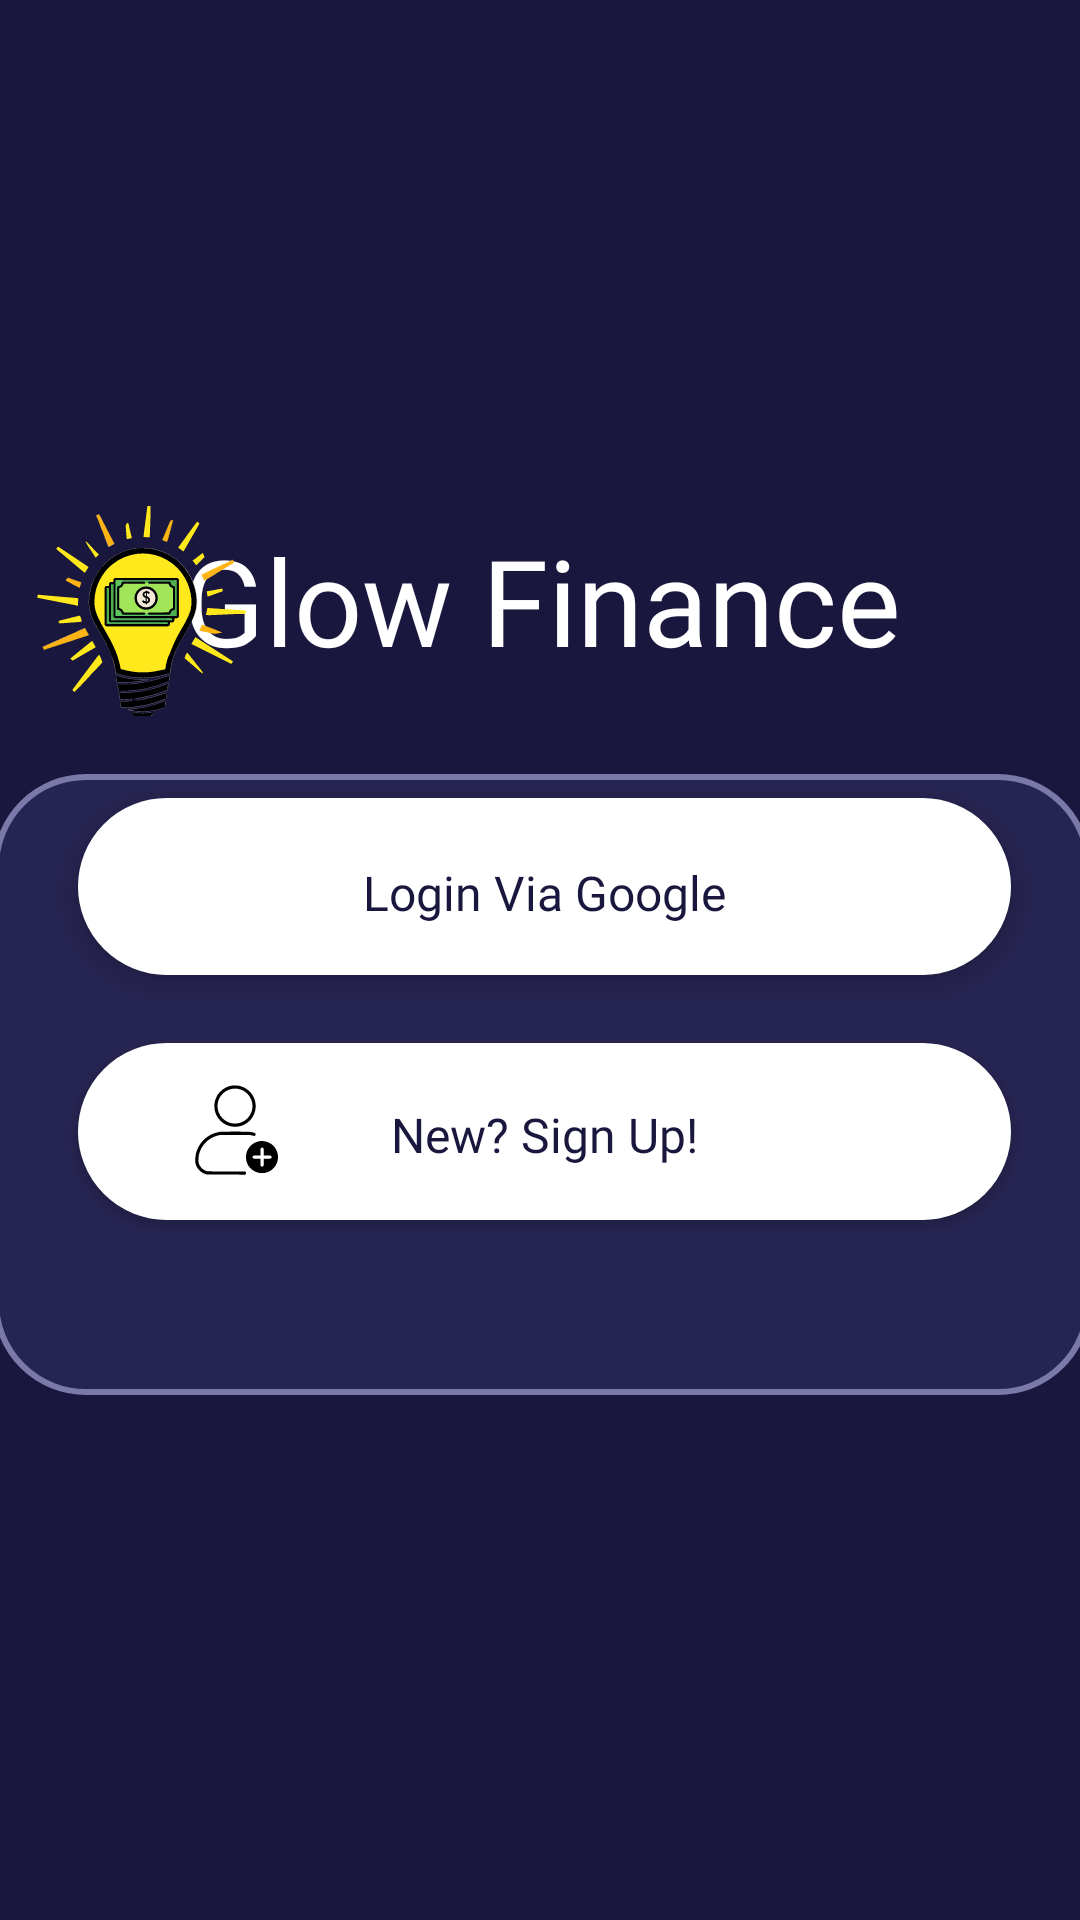

Layout XML and referenced resources for this Android screen:
<!-- AndroidManifest.xml: application theme GlowFTheme -->
<!-- res/layout/activity_login.xml -->
<?xml version="1.0" encoding="utf-8"?>
<androidx.constraintlayout.widget.ConstraintLayout

    xmlns:android="http://schemas.android.com/apk/res/android"
    xmlns:app="http://schemas.android.com/apk/res-auto"
    xmlns:tools="http://schemas.android.com/tools"
    android:layout_width="match_parent"
    android:background="@color/dark_bg"
    android:layout_height="match_parent"
    tools:context=".signup">

    <androidx.appcompat.widget.AppCompatTextView
        android:id="@+id/appCompatTextView2"
        android:layout_width="280dp"
        android:layout_height="60dp"
        android:fontFamily="@font/poppins_bold"
        android:gravity="center_vertical"
        android:text="Glow Finance"
        android:textColor="@color/colourpalette_white"
        android:textSize="40sp"
        app:layout_constraintBottom_toBottomOf="parent"
        app:layout_constraintEnd_toEndOf="parent"
        app:layout_constraintHorizontal_bias="0.763"
        app:layout_constraintStart_toStartOf="parent"
        app:layout_constraintTop_toTopOf="parent"
        app:layout_constraintVertical_bias="0.293">

    </androidx.appcompat.widget.AppCompatTextView>

    <ImageView
        android:layout_width="70dp"
        android:layout_height="70dp"
        android:background="@drawable/glowfinance_logo"
        android:outlineAmbientShadowColor="@color/colourpalette_moderngreen"
        app:layout_constraintBottom_toBottomOf="parent"
        app:layout_constraintEnd_toEndOf="parent"
        app:layout_constraintHorizontal_bias="0.041"
        app:layout_constraintStart_toStartOf="parent"
        app:layout_constraintTop_toTopOf="parent"
        app:layout_constraintVertical_bias="0.296" />

    <androidx.appcompat.widget.AppCompatImageView
        android:id="@+id/appCompatImageView3"

        android:layout_width="366dp"
        android:layout_height="207dp"
        android:layout_marginTop="67dp"
        android:background="@drawable/background_box_filled"
        app:layout_constraintBottom_toBottomOf="parent"
        app:layout_constraintEnd_toEndOf="parent"
        app:layout_constraintHorizontal_bias="0.488"
        app:layout_constraintStart_toStartOf="parent"
        app:layout_constraintTop_toTopOf="@+id/appCompatTextView2"
        app:layout_constraintVertical_bias="0.107">


    </androidx.appcompat.widget.AppCompatImageView>

    <androidx.appcompat.widget.AppCompatButton
        android:id="@+id/google_signupbtn"
        android:layout_width="311dp"
        android:layout_height="59dp"
        android:background="@drawable/background_box_filled"
        android:backgroundTint="@color/colourpalette_white"
        android:elevation="1dp"
        android:fontFamily="@font/poppins_semibold"
        android:hint="Login Via Google"
        android:paddingHorizontal="2dp"
        android:paddingTop="4dp"
        android:paddingRight="10dp"
        android:textColor="@color/colourpalette_white"
        android:textColorHint="@color/dark_bg"
        android:textSize="16sp"
        android:translationZ="2dp"
        app:layout_constraintBottom_toTopOf="@+id/signin_btn"
        app:layout_constraintEnd_toEndOf="parent"
        app:layout_constraintHorizontal_bias="0.53"
        app:layout_constraintStart_toStartOf="parent"
        app:layout_constraintTop_toTopOf="parent"
        app:layout_constraintVertical_bias="0.921">


    </androidx.appcompat.widget.AppCompatButton>

    <androidx.appcompat.widget.AppCompatButton
        android:id="@+id/signin_btn"
        android:layout_width="311dp"
        android:layout_height="59dp"
        android:layout_marginTop="2dp"
        android:background="@drawable/background_box_filled"
        android:backgroundTint="@color/colourpalette_white"
        android:fontFamily="@font/poppins_semibold"
        android:hint="New? Sign Up!"
        android:paddingTop="2dp"
        android:textColor="@color/colourpalette_white"
        android:textColorHint="@color/dark_bg"
        android:textSize="16sp"
        app:layout_constraintBottom_toBottomOf="parent"
        app:layout_constraintEnd_toEndOf="parent"
        app:layout_constraintHorizontal_bias="0.53"
        app:layout_constraintStart_toStartOf="parent"
        app:layout_constraintTop_toTopOf="parent"
        app:layout_constraintVertical_bias="0.597"
        tools:ignore="RtlSymmetry">

    </androidx.appcompat.widget.AppCompatButton>

    <androidx.appcompat.widget.AppCompatImageView
        android:id="@+id/shapeableImageView"
        android:layout_width="30dp"
        android:layout_height="30dp"
        android:layout_marginTop="15dp"
        android:background="@drawable/googleg_standard_color_18"
        android:elevation="3dp"
        android:translationZ="1dp"
        app:layout_constraintBottom_toBottomOf="parent"
        app:layout_constraintEnd_toEndOf="parent"
        app:layout_constraintHorizontal_bias="0.186"
        app:layout_constraintStart_toStartOf="parent"
        app:layout_constraintTop_toTopOf="@+id/google_signupbtn"
        app:layout_constraintVertical_bias="0.0">
    </androidx.appcompat.widget.AppCompatImageView>

    <androidx.appcompat.widget.AppCompatImageView
        android:layout_width="34dp"
        android:layout_height="34dp"
        android:layout_marginTop="5dp"
        android:background="@drawable/new_account"
        android:elevation="3dp"
        app:layout_constraintBottom_toBottomOf="parent"
        app:layout_constraintEnd_toEndOf="parent"
        app:layout_constraintHorizontal_bias="0.188"
        app:layout_constraintStart_toStartOf="parent"
        app:layout_constraintTop_toBottomOf="@+id/google_signupbtn"
        app:layout_constraintVertical_bias="0.107">

    </androidx.appcompat.widget.AppCompatImageView>

</androidx.constraintlayout.widget.ConstraintLayout>
<!-- resources referenced by this layout -->
<resources>
  <color name="colourpalette_moderngreen">#0DA6C2</color>
  <color name="colourpalette_white">#FFFFFF</color>
  <color name="dark_bg">#19173D</color>
  <!-- drawable background_box_filled (drawable) -->
  <?xml version="1.0" encoding="utf-8"?>
  <shape xmlns:android="http://schemas.android.com/apk/res/android"
  
      android:shape="rectangle">
  
      <solid
          android:color="@color/light_bg">
  
      </solid>
  
      <stroke
          android:width="2dp"
          android:color="@color/unselected_txt_btn" />
      <corners android:radius="30dp" />  </shape>
  <color name="light_bg">#262450</color>
  <color name="unselected_txt_btn">#7B78AA</color>
  <color name="md_theme_primary">#8F4C38</color>
  <color name="md_theme_onPrimary">#FFFFFF</color>
  <color name="md_theme_primaryContainer">#FFDBD1</color>
  <color name="md_theme_onPrimaryContainer">#3A0B01</color>
  <color name="md_theme_secondary">#77574E</color>
  <color name="md_theme_onSecondary">#FFFFFF</color>
  <color name="md_theme_secondaryContainer">#FFDBD1</color>
  <color name="md_theme_onSecondaryContainer">#2C150F</color>
  <color name="md_theme_tertiary">#6C5D2F</color>
  <color name="md_theme_onTertiary">#FFFFFF</color>
  <color name="md_theme_tertiaryContainer">#F5E1A7</color>
  <color name="md_theme_onTertiaryContainer">#231B00</color>
  <color name="md_theme_error">#BA1A1A</color>
  <color name="md_theme_onError">#FFFFFF</color>
  <color name="md_theme_errorContainer">#FFDAD6</color>
  <color name="md_theme_onErrorContainer">#410002</color>
  <color name="md_theme_background">#FFF8F6</color>
  <color name="md_theme_onBackground">#231917</color>
  <color name="md_theme_surface">#FFF8F6</color>
  <color name="md_theme_onSurface">#231917</color>
  <color name="md_theme_surfaceVariant">#F5DED8</color>
  <color name="md_theme_onSurfaceVariant">#53433F</color>
  <color name="md_theme_outline">#85736E</color>
  <color name="md_theme_outlineVariant">#D8C2BC</color>
  <color name="md_theme_inverseSurface">#392E2B</color>
  <color name="md_theme_inverseOnSurface">#FFEDE8</color>
  <color name="md_theme_inversePrimary">#FFB5A0</color>
  <color name="md_theme_primaryFixed">#FFDBD1</color>
  <color name="md_theme_onPrimaryFixed">#3A0B01</color>
  <color name="md_theme_primaryFixedDim">#FFB5A0</color>
  <color name="md_theme_onPrimaryFixedVariant">#723523</color>
  <color name="md_theme_secondaryFixed">#FFDBD1</color>
  <color name="md_theme_onSecondaryFixed">#2C150F</color>
  <color name="md_theme_secondaryFixedDim">#E7BDB2</color>
  <color name="md_theme_onSecondaryFixedVariant">#5D4037</color>
  <color name="md_theme_tertiaryFixed">#F5E1A7</color>
  <color name="md_theme_onTertiaryFixed">#231B00</color>
  <color name="md_theme_tertiaryFixedDim">#D8C58D</color>
  <color name="md_theme_onTertiaryFixedVariant">#534619</color>
  <color name="md_theme_surfaceDim">#E8D6D2</color>
  <color name="md_theme_surfaceBright">#FFF8F6</color>
  <color name="md_theme_surfaceContainerLowest">#FFFFFF</color>
  <color name="md_theme_surfaceContainerLow">#FFF1ED</color>
  <color name="md_theme_surfaceContainer">#FCEAE5</color>
  <color name="md_theme_surfaceContainerHigh">#F7E4E0</color>
  <color name="md_theme_surfaceContainerHighest">#F1DFDA</color>
</resources>
